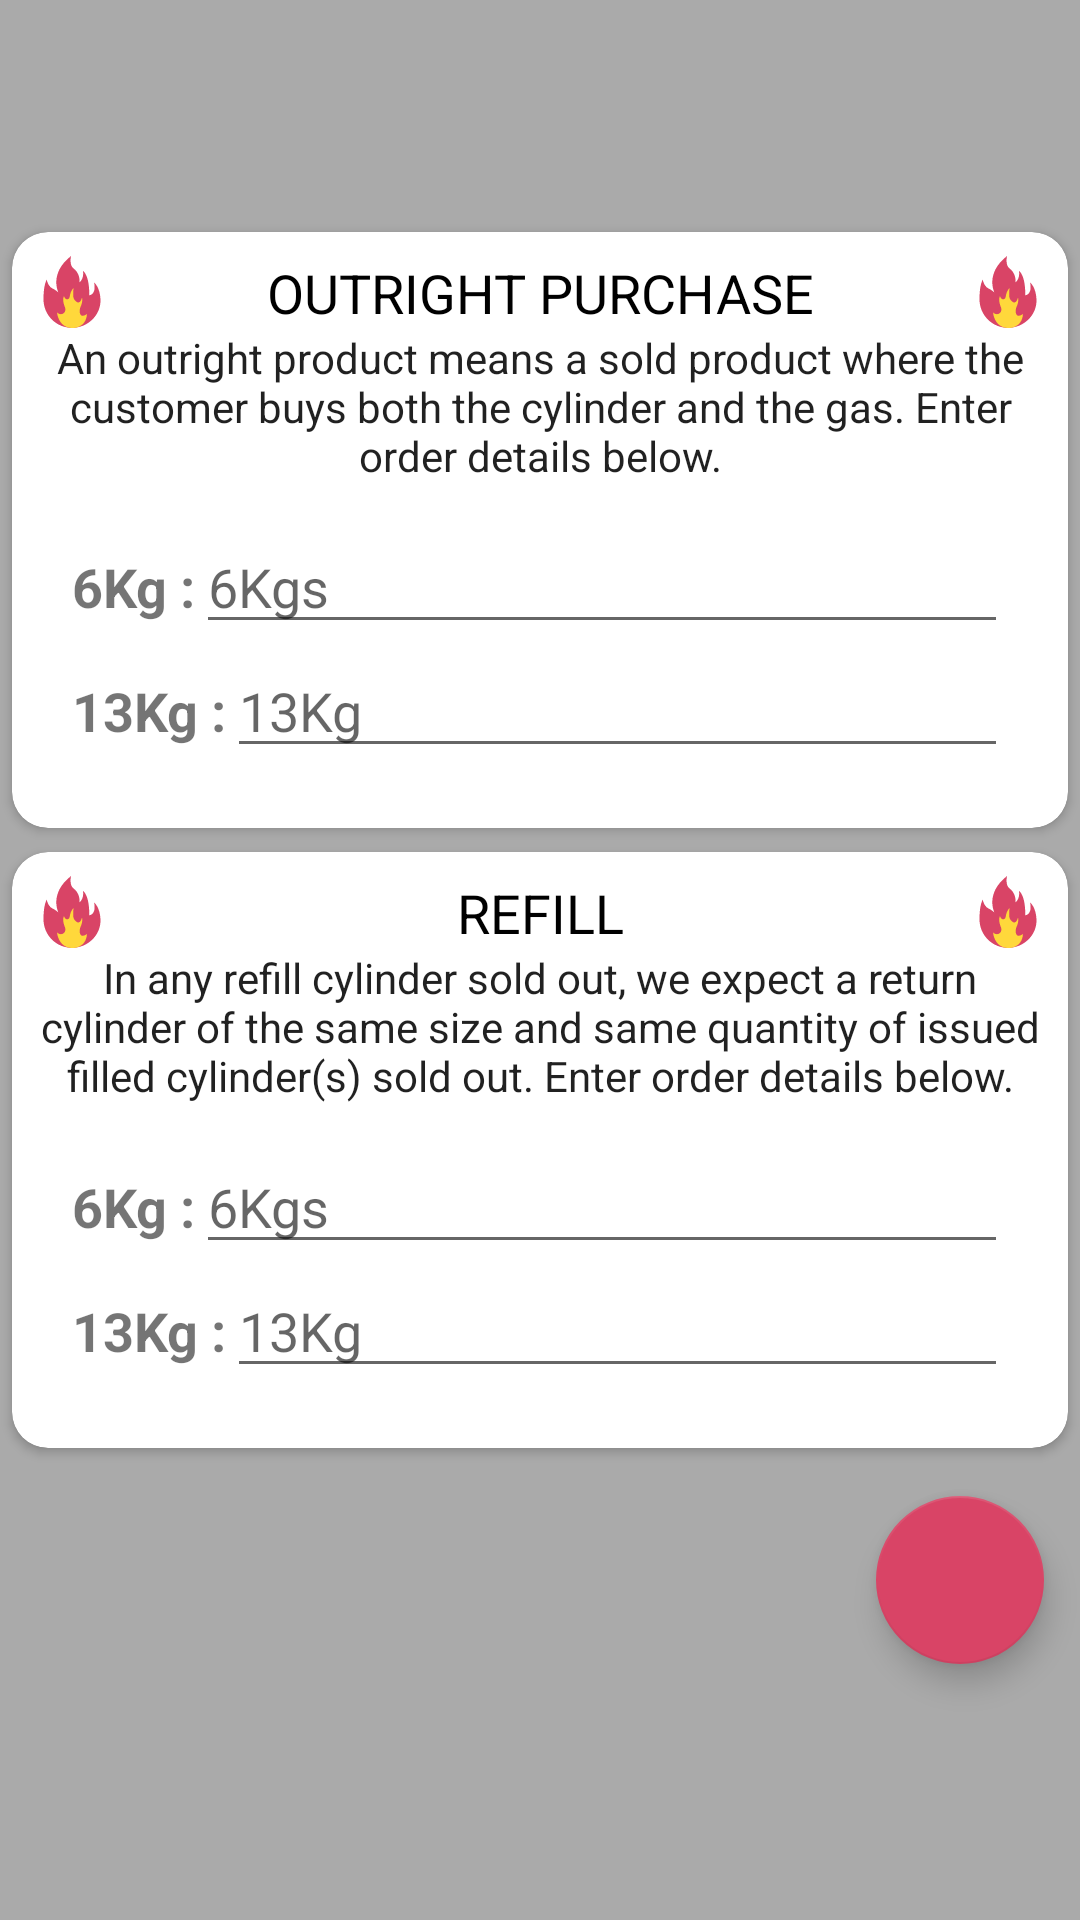

Write the Android layout XML for this screen, with the resource values it uses.
<!-- AndroidManifest.xml: application theme AppTheme -->
<!-- res/layout/fragment_lpg_products.xml -->
<?xml version="1.0" encoding="utf-8"?>
<androidx.constraintlayout.widget.ConstraintLayout xmlns:android="http://schemas.android.com/apk/res/android"
    xmlns:app="http://schemas.android.com/apk/res-auto"
    android:layout_width="match_parent"
    android:layout_height="match_parent"
    android:background="@android:color/darker_gray">

    <androidx.cardview.widget.CardView
        android:id="@+id/outright_layout"
        android:layout_width="match_parent"
        android:layout_height="wrap_content"
        android:layout_margin="@dimen/margin_4"
        app:cardCornerRadius="@dimen/margin_12"
        app:layout_constraintBottom_toTopOf="@+id/refill_layout"
        app:layout_constraintEnd_toEndOf="parent"
        app:layout_constraintHorizontal_bias="0.5"
        app:layout_constraintStart_toStartOf="parent"
        app:layout_constraintTop_toTopOf="parent"
        app:layout_constraintVertical_chainStyle="packed">

        <LinearLayout
            android:layout_width="match_parent"
            android:layout_height="wrap_content"
            android:orientation="vertical"
            android:padding="@dimen/margin_8">

            <TextView
                android:id="@+id/outright_label"
                android:layout_width="match_parent"
                android:layout_height="wrap_content"
                android:gravity="center"
                android:text="@string/outright_purchase_label"
                android:textAllCaps="true"
                android:textColor="@android:color/black"
                android:textSize="@dimen/text_size_18"
                app:drawableEndCompat="@drawable/ic_flame"
                app:drawableStartCompat="@drawable/ic_flame" />

            <TextView
                android:id="@+id/outright_description"
                android:layout_width="match_parent"
                android:layout_height="wrap_content"
                android:gravity="center"
                android:text="@string/outright_purchase_description"
                android:textAppearance="@style/TextAppearance.AppCompat.Body1" />

            <include
                layout="@layout/order_layout"
                android:layout_width="match_parent"
                android:layout_height="wrap_content" />
        </LinearLayout>
    </androidx.cardview.widget.CardView>

    <androidx.cardview.widget.CardView
        android:id="@+id/refill_layout"
        android:layout_width="match_parent"
        android:layout_height="wrap_content"
        android:layout_margin="@dimen/margin_4"
        app:cardCornerRadius="@dimen/margin_12"
        app:layout_constraintBottom_toTopOf="@+id/accessory_fab"
        app:layout_constraintEnd_toEndOf="parent"
        app:layout_constraintHorizontal_bias="0.5"
        app:layout_constraintStart_toStartOf="parent"
        app:layout_constraintTop_toBottomOf="@+id/outright_layout">

        <LinearLayout
            android:layout_width="match_parent"
            android:layout_height="wrap_content"
            android:orientation="vertical"
            android:padding="@dimen/margin_8">

            <TextView
                android:layout_width="match_parent"
                android:layout_height="wrap_content"
                android:gravity="center"
                android:text="@string/refill_label"
                android:textAllCaps="true"
                android:textColor="@android:color/black"
                android:textSize="@dimen/text_size_18"
                app:drawableEndCompat="@drawable/ic_flame"
                app:drawableStartCompat="@drawable/ic_flame" />

            <TextView
                android:layout_width="match_parent"
                android:layout_height="wrap_content"
                android:gravity="center"
                android:text="@string/refill_description"
                android:textAppearance="@style/TextAppearance.AppCompat.Body1" />

            <include
                layout="@layout/order_layout"
                android:layout_width="match_parent"
                android:layout_height="wrap_content" />
        </LinearLayout>
    </androidx.cardview.widget.CardView>

    <com.google.android.material.floatingactionbutton.FloatingActionButton
        android:id="@+id/accessory_fab"
        style="@style/ForwardFabStyle"
        app:layout_constraintBottom_toBottomOf="parent"
        app:layout_constraintEnd_toEndOf="parent"
        app:layout_constraintTop_toBottomOf="@+id/refill_layout"
        app:srcCompat="@drawable/ic_arrow_forward" />

</androidx.constraintlayout.widget.ConstraintLayout>
<!-- res/layout/order_layout.xml (included above) -->
<?xml version="1.0" encoding="utf-8"?>
<LinearLayout xmlns:android="http://schemas.android.com/apk/res/android"
    android:layout_width="match_parent"
    android:layout_height="match_parent"
    android:orientation="vertical"
    android:padding="@dimen/margin_12">

    <LinearLayout
        android:layout_width="match_parent"
        android:layout_height="wrap_content"
        android:orientation="horizontal">

        <TextView
            android:layout_width="wrap_content"
            android:layout_height="wrap_content"
            android:text="@string/_6_kg_label"
            android:textSize="@dimen/text_size_18"
            android:textStyle="bold" />

        <EditText
            android:id="@+id/small_cylinder"
            android:layout_width="match_parent"
            android:layout_height="wrap_content"
            android:hint="@string/_6_kgs_hint"
            android:inputType="number" />
    </LinearLayout>


    <LinearLayout
        android:layout_width="match_parent"
        android:layout_height="wrap_content"
        android:orientation="horizontal">

        <TextView
            android:layout_width="wrap_content"
            android:layout_height="wrap_content"
            android:text="@string/_13_kg_label"
            android:textSize="@dimen/text_size_18"
            android:textStyle="bold" />

        <EditText
            android:id="@+id/big_cylinder"
            android:layout_width="match_parent"
            android:layout_height="wrap_content"
            android:hint="@string/_13_kg_hint"
            android:inputType="number" />
    </LinearLayout>

</LinearLayout>
<!-- resources referenced by this layout -->
<resources>
  <dimen name="margin_12">12dp</dimen>
  <dimen name="margin_4">4dp</dimen>
  <dimen name="margin_8">8dp</dimen>
  <dimen name="text_size_18">18sp</dimen>
  <!-- drawable ic_flame (drawable) -->
  <vector xmlns:android="http://schemas.android.com/apk/res/android"
      android:width="24dp"
      android:height="24dp"
      android:viewportWidth="509.953"
      android:viewportHeight="509.953">
      <path
          android:fillColor="@color/colorAccent"
          android:pathData="M456.693,307.136c4.736,111.344 -90.336,201.792 -201.792,201.792S53.125,418.576 53.125,307.136c0,0 -1.952,-96.448 22.96,-139.856c0,0 7.12,45.552 40.576,62.64s42.704,30.608 42.704,30.608S88.901,123.856 248.341,0c0,0 -15.664,63.344 17.792,88.256s45.552,67.616 42,98.224c0,0 33.456,-24.208 24.912,-81.136c0,0 46.272,28.464 44.128,172.96c0,0 51.952,-3.552 34.16,-91.104C411.333,187.2 452.965,219.232 456.693,307.136z" />
      <path
          android:fillColor="#FFD83B"
          android:pathData="M148.997,400c0,0 8.4,113.728 115.664,109.856c0,0 90.464,-1.296 96.288,-98.864c0,0 -52,40.208 -51.504,-23.904c0.08,-11.408 3.264,-22.528 8.336,-32.752c5.808,-11.744 12.736,-32.688 8.288,-60.96c0,0 -12.768,55.584 -42.656,28.432c-17.872,-16.24 -24.864,-30.416 -17.44,-94.992c0,0 -21.696,18.848 -27.52,62.448c-1.104,8.256 -6.912,15.488 -15.04,17.296c-8,1.776 -17.856,-1.568 -25.28,-22.032c0,0 -16.8,24.448 9.04,83.856c0,0 7.104,28.384 -16.16,40.016S148.997,400 148.997,400z" />
  </vector>
  <string name="_13_kg_hint">13Kg</string>
  <string name="_13_kg_label">13Kg :</string>
  <string name="_6_kg_label">6Kg :</string>
  <string name="_6_kgs_hint">6Kgs</string>
  <string name="outright_purchase_description">An outright product means a sold product where the customer buys both the cylinder and the gas. Enter order details below.</string>
  <string name="outright_purchase_label">Outright Purchase</string>
  <string name="refill_description">In any refill cylinder sold out, we expect a return cylinder of the same size and same quantity of issued filled cylinder(s) sold out. Enter order details below.</string>
  <string name="refill_label">Refill</string>
  <style name="ForwardFabStyle">
          <item name="android:layout_width">wrap_content</item>
          <item name="android:layout_height">wrap_content</item>
          <item name="android:clickable">true</item>
          <item name="android:focusable">true</item>
          <item name="android:layout_margin">@dimen/margin_12</item>
      </style>
  <style name="AppTheme" parent="Theme.MaterialComponents.Light.NoActionBar">
          
          <item name="colorPrimary">@color/colorPrimary</item>
          <item name="colorPrimaryDark">@color/colorPrimaryDark</item>
          <item name="colorAccent">@color/colorAccent</item>
          <item name="colorSecondary">@color/colorAccent</item>
      </style>
  <color name="colorAccent">#d94466</color>
  <color name="colorPrimary">#0c143c</color>
  <color name="colorPrimaryDark">#01012F</color>
</resources>
